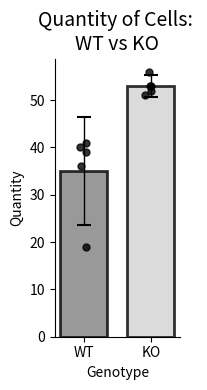

Python code for this plot:
# -*- coding: utf-8 -*-
"""
Created on Tue Sep  9 11:50:13 2025

@author: BeiqueLab
"""

import matplotlib.pyplot as plt
import numpy as np
from scipy import stats

# Data
wt_averages = [39, 41, 36, 40, 19]
ko_averages = [56, 52, 51, 53, 53]

# Calculate means
wt_mean = np.mean(wt_averages)
ko_mean = np.mean(ko_averages)

# Calculate 95% confidence intervals
def calculate_ci(data):
    n = len(data)
    mean = np.mean(data)
    sem = stats.sem(data)  # Standard error of the mean
    ci = sem * stats.t.ppf((1 + 0.95) / 2., n-1)  # 95% CI
    return ci

wt_ci = calculate_ci(wt_averages)
ko_ci = calculate_ci(ko_averages)

# Create figure
fig, ax = plt.subplots(figsize=(2, 4))

# Create bar plot with black borders
bars = ax.bar(['WT', 'KO'], [wt_mean, ko_mean], 
              color=['gray', 'lightgray'], 
              alpha=0.8, 
              width=0.7,
              edgecolor='black',
              linewidth=2)

# Add error bars for confidence intervals
ax.errorbar(['WT', 'KO'], [wt_mean, ko_mean], 
           yerr=[wt_ci, ko_ci], 
           fmt='none', 
           color='black', 
           capsize=5, 
           capthick=1.5,
           elinewidth=1)

# Add individual data points
x_positions = [0, 1]  # Position of bars
for i, (data, x_pos) in enumerate(zip([wt_averages, ko_averages], x_positions)):
    # Add some jitter to x position for visibility
    x_jitter = np.random.normal(x_pos, 0.05, len(data))
    ax.scatter(x_jitter, data, 
              color='black', 
              s=25, 
              alpha=0.8, 
              zorder=3)

# Customize the plot
ax.set_ylabel('Quantity', fontsize=10)
ax.set_xlabel('Genotype', fontsize=10)
ax.set_title('Quantity of Cells: \nWT vs KO', fontsize=14)

# Remove top and right spines
plt.gca().spines['top'].set_visible(False)
plt.gca().spines['right'].set_visible(False)

plt.tight_layout()
plt.show()

# Optional: Save the figure
# plt.savefig('wt_ko_comparison.png', dpi=300, bbox_inches='tight')